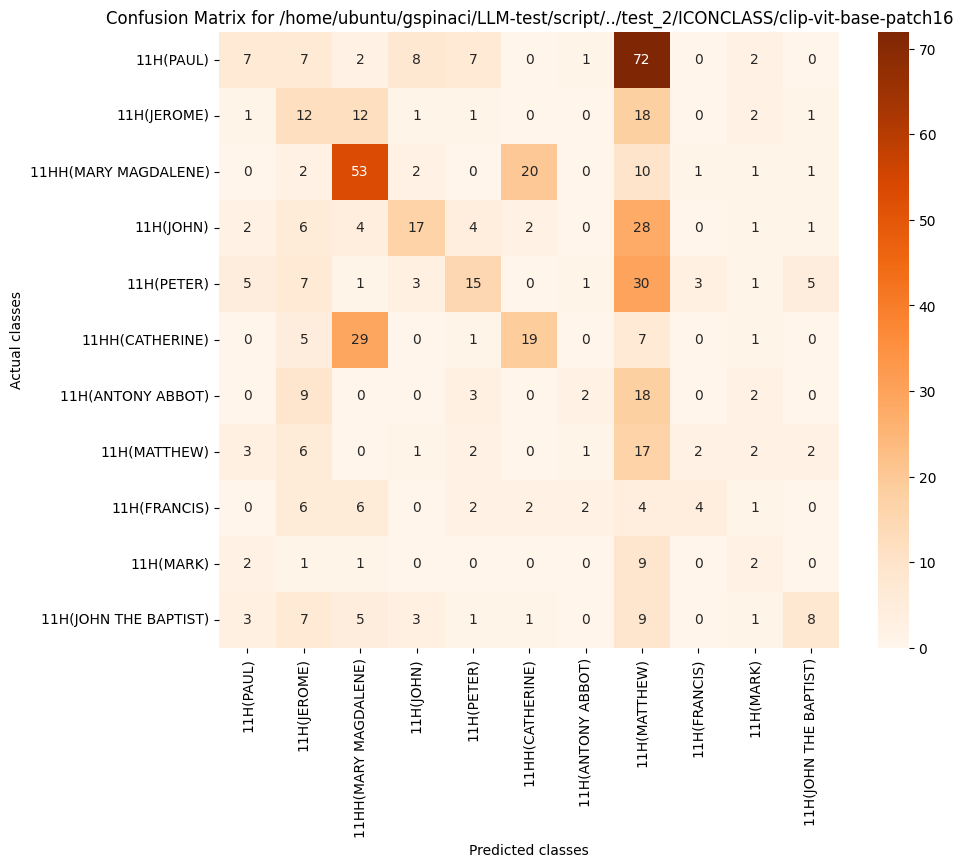

Data behind this chart, as committed beside it:
, 11H(PAUL), 11H(JEROME), 11HH(MARY MAGDALENE), 11H(JOHN), 11H(PETER), 11HH(CATHERINE), 11H(ANTONY ABBOT), 11H(MATTHEW), 11H(FRANCIS), 11H(MARK), 11H(JOHN THE BAPTIST)
11H(PAUL), 7, 7, 2, 8, 7, 0, 1, 72, 0, 2, 0
11H(JEROME), 1, 12, 12, 1, 1, 0, 0, 18, 0, 2, 1
11HH(MARY MAGDALENE), 0, 2, 53, 2, 0, 20, 0, 10, 1, 1, 1
11H(JOHN), 2, 6, 4, 17, 4, 2, 0, 28, 0, 1, 1
11H(PETER), 5, 7, 1, 3, 15, 0, 1, 30, 3, 1, 5
11HH(CATHERINE), 0, 5, 29, 0, 1, 19, 0, 7, 0, 1, 0
11H(ANTONY ABBOT), 0, 9, 0, 0, 3, 0, 2, 18, 0, 2, 0
11H(MATTHEW), 3, 6, 0, 1, 2, 0, 1, 17, 2, 2, 2
11H(FRANCIS), 0, 6, 6, 0, 2, 2, 2, 4, 4, 1, 0
11H(MARK), 2, 1, 1, 0, 0, 0, 0, 9, 0, 2, 0
11H(JOHN THE BAPTIST), 3, 7, 5, 3, 1, 1, 0, 9, 0, 1, 8
